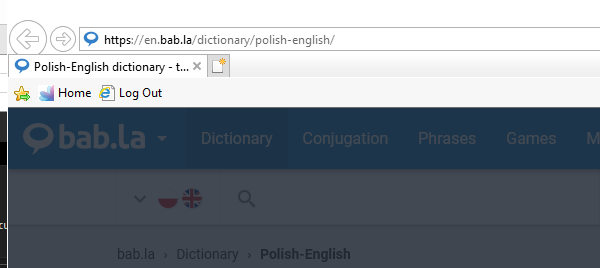
Task: Robotic Enterprise Framework
Workflow: Launch

Step 1 [try]: Attach Browser 'iexplore.exe Polish-Eng...' in window '*ictionary*'
